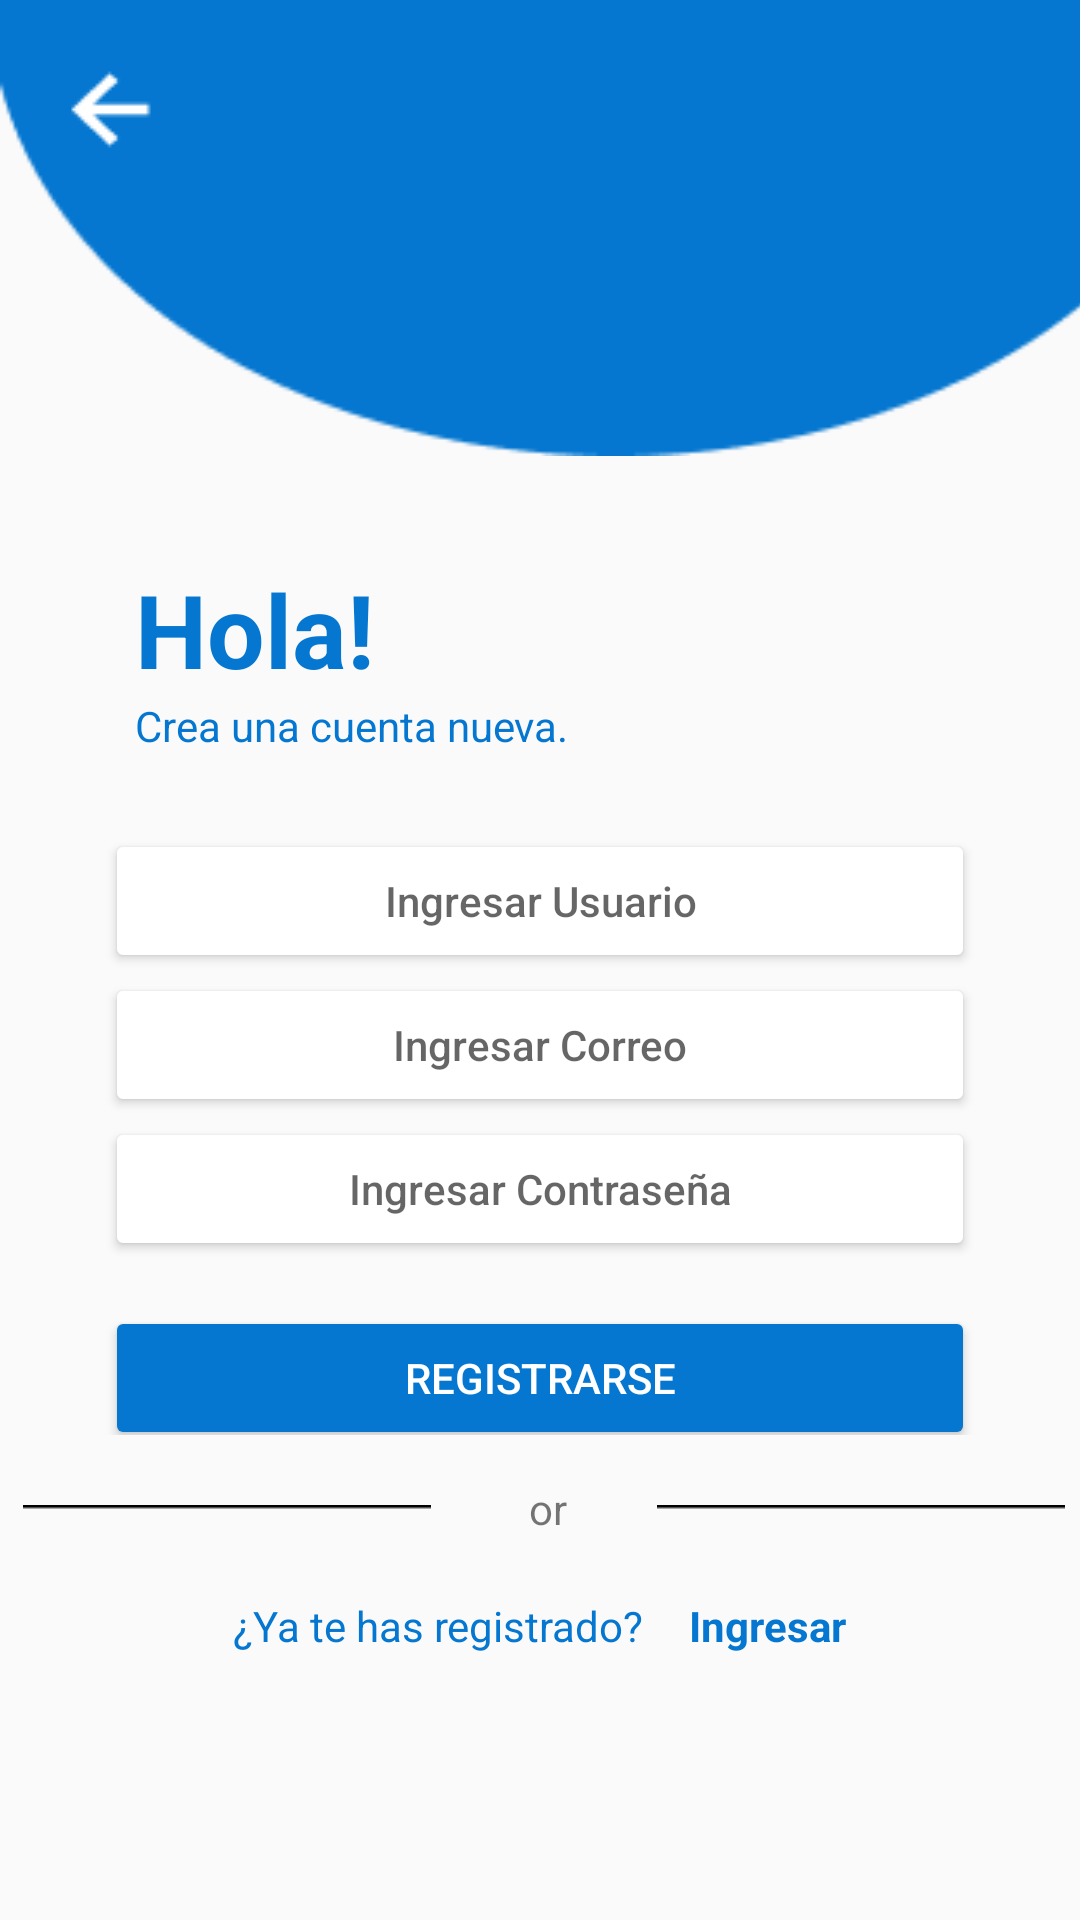

Write the Android layout XML for this screen, with the resource values it uses.
<!-- AndroidManifest.xml: application theme Theme.JabtInformatics -->
<!-- res/layout/activity_view_registrar.xml -->
<?xml version="1.0" encoding="utf-8"?>
<LinearLayout xmlns:android="http://schemas.android.com/apk/res/android"
    xmlns:app="http://schemas.android.com/apk/res-auto"
    xmlns:tools="http://schemas.android.com/tools"
    android:layout_width="match_parent"
    android:layout_height="match_parent"
    android:orientation="vertical"
    tools:context=".View_Registrar">

    <LinearLayout

        android:layout_width="414dp"
        android:layout_height="152dp"
        android:background="@drawable/elipse_login"
        android:orientation="vertical">

        <ImageView
            android:id="@+id/imageView9"
            android:layout_width="wrap_content"
            android:layout_height="wrap_content"
            android:layout_marginLeft="15dp"
            android:layout_marginTop="15dp"
            android:onClick="irView_Ingresar"
            app:srcCompat="@drawable/flecha_izquierda" />
    </LinearLayout>

    <TextView
        android:id="@+id/textView3"
        android:layout_width="wrap_content"
        android:layout_height="wrap_content"
        android:text="@string/hola"
        android:textColor="#0577D0"
        android:textSize="34sp"
        android:textStyle="bold"
        android:layout_marginLeft="45dp"
        android:layout_marginTop="35dp"
        />

    <TextView
        android:id="@+id/textView6"
        android:layout_width="wrap_content"
        android:layout_height="wrap_content"
        android:textColor="#0577D0"
        android:layout_marginLeft="45dp"
        android:text="@string/description_view_registrar" />

    <TableLayout
        android:layout_width="match_parent"
        android:layout_height="wrap_content"
        android:layout_marginTop="25dp">

        <TableRow
            android:layout_width="match_parent"
            android:layout_height="match_parent"
            android:gravity="center">

            <Button
                android:id="@+id/button3"
                android:layout_width="290dp"
                android:layout_height="wrap_content"
                android:backgroundTint="#FFFFFF"
                android:drawableLeft="@drawable/ic_baseline_perm_identity_24"
                android:hint="@string/ingresarUsuario_view_registrar" />
        </TableRow>

        <TableRow
            android:layout_width="match_parent"
            android:layout_height="match_parent"
            android:gravity="center">

            <Button
                android:id="@+id/button4"
                android:layout_width="wrap_content"
                android:layout_height="wrap_content"
                android:backgroundTint="#FFFFFF"
                android:drawableLeft="@drawable/ic_baseline_mail_outline"
                android:hint="@string/ingresarCorreo_view_registrar" />

        </TableRow>

        <TableRow
            android:layout_width="match_parent"
            android:layout_height="match_parent"
            android:gravity="center">

            <Button
                android:id="@+id/button8"
                android:layout_width="wrap_content"
                android:layout_height="wrap_content"
                android:backgroundTint="#FFFFFF"
                android:drawableLeft="@drawable/ic_baseline_lock_open"
                android:hint="@string/ingresarContrasena_view_registrar" />
        </TableRow>

        <TableRow
            android:layout_width="match_parent"
            android:layout_height="match_parent"
            android:gravity="center">

            <Button
                android:id="@+id/button10"
                android:layout_width="wrap_content"
                android:layout_height="wrap_content"
                android:layout_marginTop="10dp"
                android:backgroundTint="#0577D0"
                android:text="@string/registrarse"
                android:textColor="#FFFFFF" />
        </TableRow>
    </TableLayout>

    <TableLayout
        android:layout_width="match_parent"
        android:layout_height="match_parent">

        <TableRow
            android:layout_width="match_parent"
            android:layout_height="match_parent"
            android:layout_marginTop="15dp"
            android:gravity="center|center_vertical">

            <ImageView
                android:id="@+id/imageView10"
                android:layout_width="wrap_content"
                android:layout_height="wrap_content"
                android:paddingRight="10dp"
                app:srcCompat="@drawable/linea" />

            <TextView
                android:id="@+id/textView10"
                android:layout_width="wrap_content"
                android:layout_height="wrap_content"
                android:gravity="center"
                android:text="@string/or" />

            <ImageView
                android:id="@+id/imageView11"
                android:layout_width="wrap_content"
                android:layout_height="wrap_content"
                android:paddingLeft="10dp"
                app:srcCompat="@drawable/linea" />
        </TableRow>

        <TableRow
            android:layout_width="match_parent"
            android:layout_height="match_parent"
            android:layout_marginTop="20dp"
            android:gravity="center">

            <TextView
                android:id="@+id/textView11"
                android:layout_width="wrap_content"
                android:layout_height="wrap_content"
                android:paddingRight="15dp"
                android:text="@string/yatehasregistrado"
                android:textColor="#0577D0" />

            <TextView
                android:id="@+id/textView12"
                android:layout_width="wrap_content"
                android:layout_height="wrap_content"
                android:text="@string/ingresar"
                android:textColor="#0577D0"
                android:textStyle="bold" />
        </TableRow>

    </TableLayout>
</LinearLayout>
<!-- resources referenced by this layout -->
<resources>
  <!-- drawable elipse_login: png bitmap (drawable-v24, 2359 bytes) -->
  <!-- drawable flecha_izquierda: png bitmap (drawable-v24, 328 bytes) -->
  <!-- drawable linea: png bitmap (drawable-v24, 133 bytes) -->
  <string name="description_view_registrar">Crea una cuenta nueva.</string>
  <string name="hola">Hola!</string>
  <string name="ingresar">Ingresar</string>
  <string name="ingresarContrasena_view_registrar">Ingresar Contraseña</string>
  <string name="ingresarCorreo_view_registrar">Ingresar Correo</string>
  <string name="ingresarUsuario_view_registrar">Ingresar Usuario</string>
  <string name="or">or</string>
  <string name="registrarse">REGISTRARSE</string>
  <string name="yatehasregistrado">¿Ya te has registrado?</string>
  <style name="Theme.JabtInformatics" parent="Theme.AppCompat.Light.DarkActionBar">
          
          <item name="colorPrimary">@android:color/darker_gray</item>
          <item name="colorPrimaryDark">@color/purple_700</item>s
          <item name="colorAccent">@color/teal_200</item>
          
      </style>
  <!-- not gathered from this repository: default colours our renderer supplied (Android Studio template values) -->
  <color name="purple_700">#FF3700B3</color>
  <color name="teal_200">#FF03DAC5</color>
</resources>
